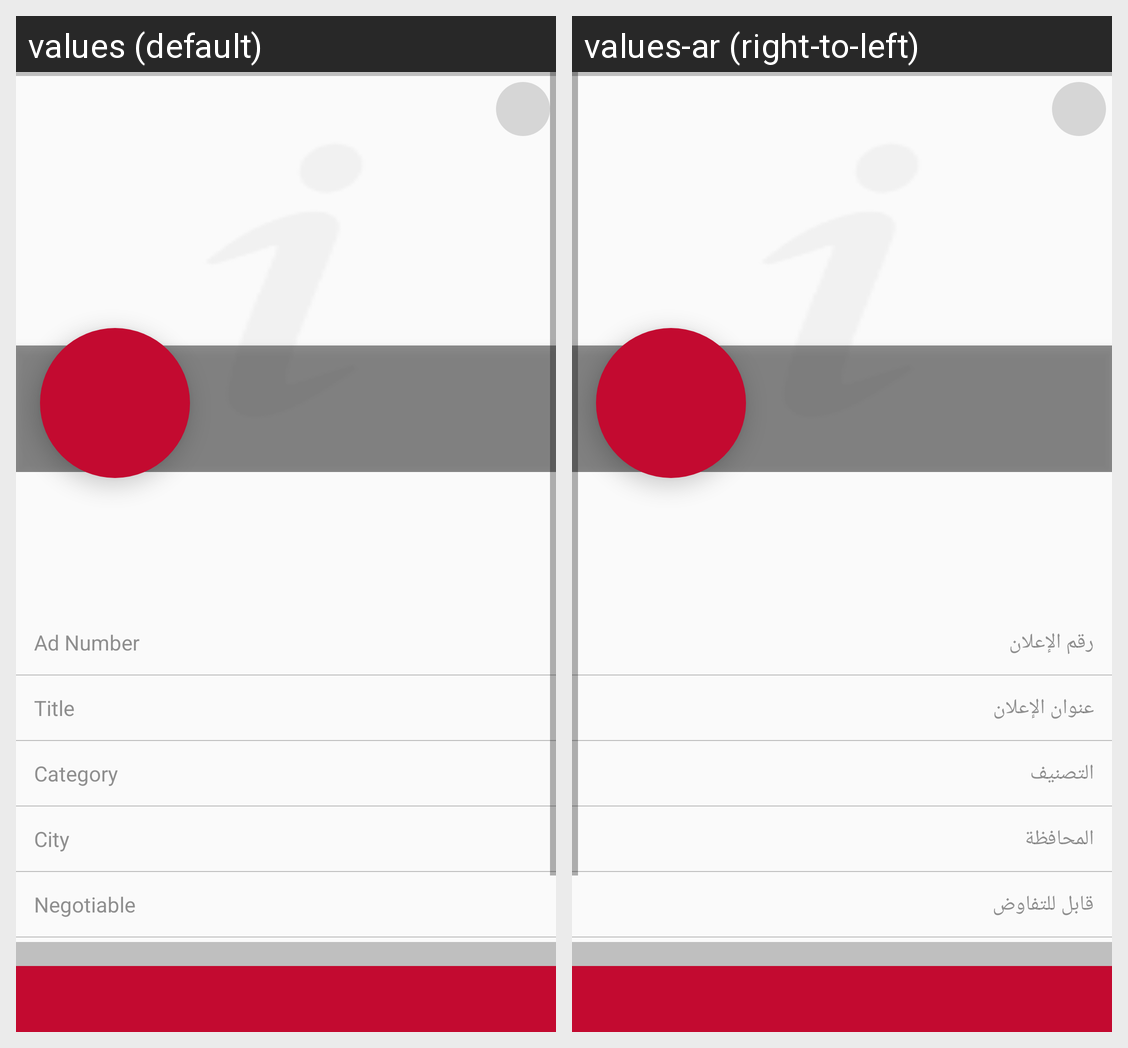

The Android screen above is rendered under two locales of the same app. Produce the string resources it draws, with the default and per-locale values.
Android screen res/layout/activity_ad_details.xml rendered under 2 locales, left to right: values (default), values-ar (right-to-left). Device: Nexus 5 (rendered at 1080×1920; each locale shown at half size, 540×960, under a caption strip naming it); theme noTitleTheme.
Strings drawn on this screen, with the default value and each locale's value (text and hints the layout hard-codes, and strings that could not be matched under every locale, appear in the picture but are not listed):

labelAdNumber
  values: Ad Number
  values-ar: رقم الإعلان

labelTitle
  values: Title
  values-ar: عنوان الإعلان

labelCategory
  values: Category
  values-ar: التصنيف

labelCity
  values: City
  values-ar: المحافظة

labelNegotiable
  values: Negotiable
  values-ar: قابل للتفاوض
